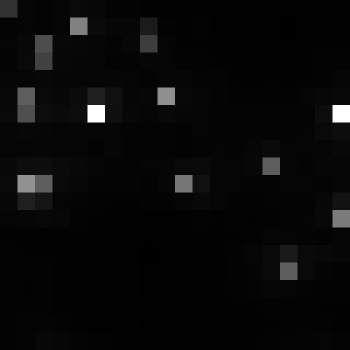

Values plotted in this chart, from the file beside it:
, xmin, ymin, lat, lon, area, perimeter, max_nanowatts, min_nanowatts, moonlight_illumination, clear_sky_confidence, mean_nanowatts
0, 818, 2959, -4.429, -4.429, 1.0, 0.0, 36.43, 0.5427, 11.81, 0.0, 3.386
